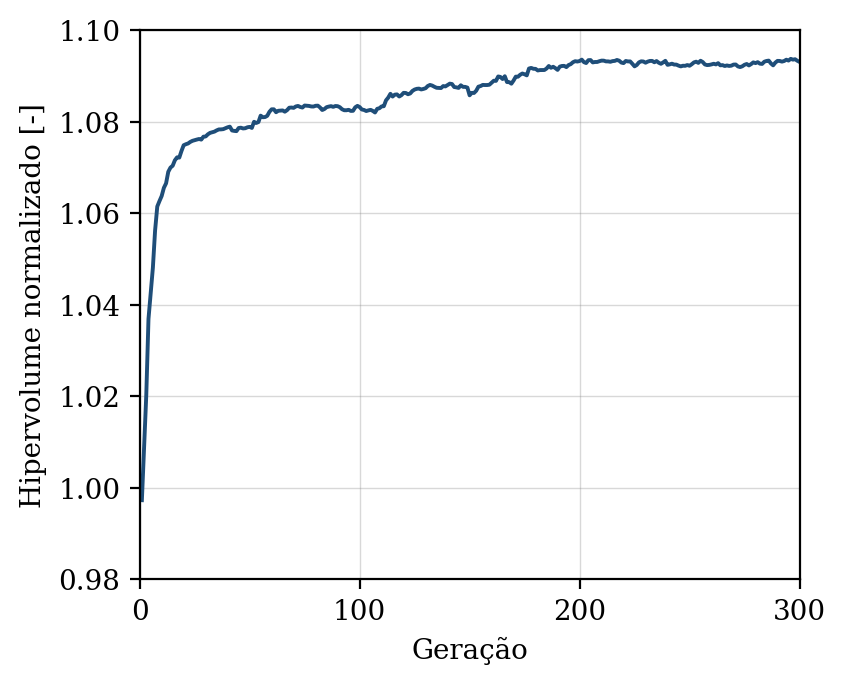

The file beside this chart, header and first rows:
geracao, hipervolume, n_solucoes, n_avaliacoes
1, 0.9973, 11, 50
2, 1.009, 17, 100
3, 1.02, 23, 150
4, 1.037, 29, 200
5, 1.043, 43, 250
6, 1.048, 47, 300
7, 1.056, 50, 350
8, 1.061, 50, 400
9, 1.063, 50, 450
10, 1.064, 50, 500
11, 1.066, 50, 550
12, 1.067, 50, 600
13, 1.069, 50, 650
14, 1.07, 50, 700
15, 1.07, 50, 750
16, 1.072, 50, 800
17, 1.072, 50, 850
18, 1.072, 50, 900
19, 1.074, 50, 950
20, 1.075, 50, 1000
21, 1.075, 50, 1050
22, 1.075, 50, 1100
23, 1.076, 50, 1150
24, 1.076, 50, 1200
25, 1.076, 50, 1250
26, 1.076, 50, 1300
27, 1.076, 50, 1350
28, 1.076, 50, 1400
29, 1.077, 50, 1450
30, 1.077, 50, 1500
31, 1.077, 50, 1550
32, 1.078, 50, 1600
33, 1.078, 50, 1650
34, 1.078, 50, 1700
35, 1.078, 50, 1750
36, 1.078, 50, 1800
37, 1.078, 50, 1850
38, 1.078, 50, 1900
39, 1.079, 50, 1950
40, 1.079, 50, 2000
41, 1.079, 50, 2050
42, 1.078, 50, 2100
43, 1.078, 50, 2150
44, 1.078, 50, 2200
45, 1.079, 50, 2250
46, 1.079, 50, 2300
47, 1.078, 50, 2350
48, 1.079, 50, 2400
49, 1.079, 50, 2450
50, 1.079, 50, 2500
51, 1.079, 50, 2550
52, 1.08, 50, 2600
53, 1.08, 50, 2650
54, 1.08, 50, 2700
55, 1.081, 50, 2750
56, 1.081, 50, 2800
57, 1.081, 50, 2850
58, 1.081, 50, 2900
59, 1.082, 50, 2950
60, 1.083, 50, 3000
... 240 more rows
